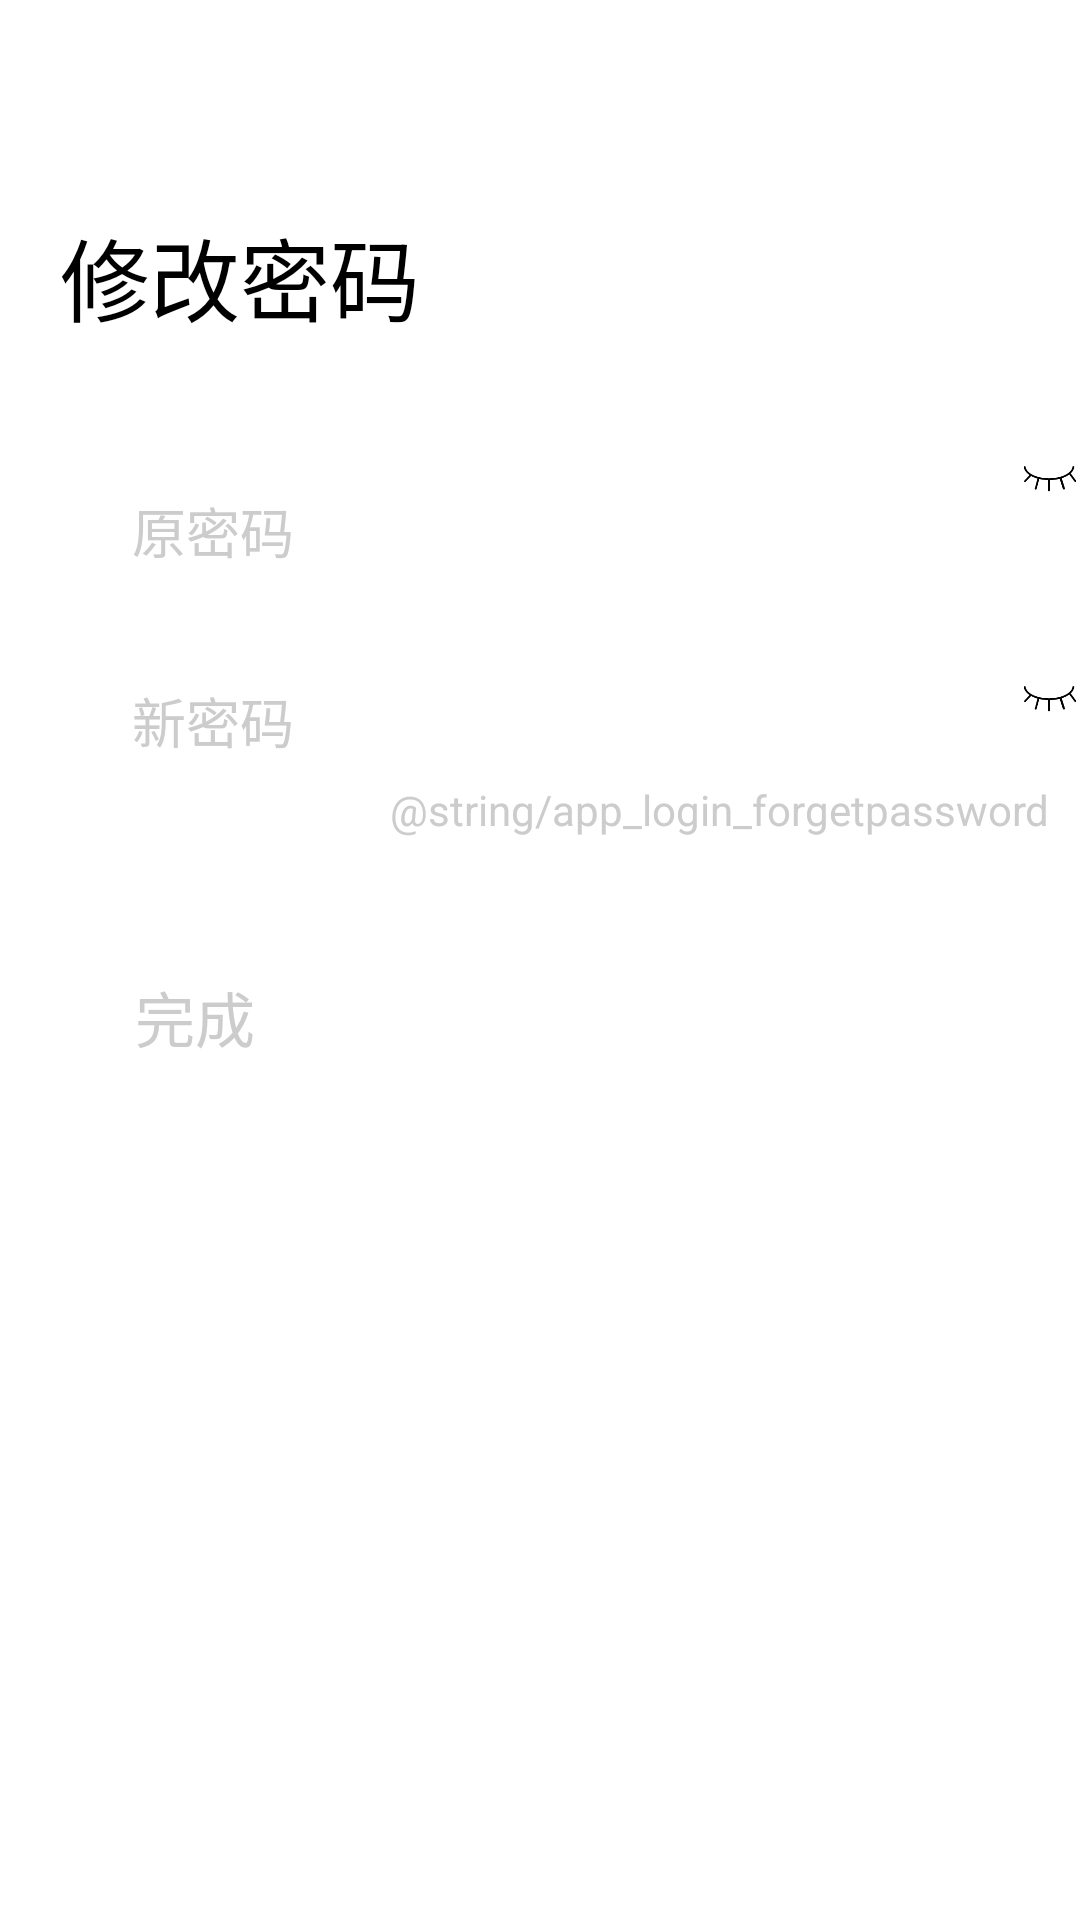

Android layout source for this screen:
<!-- AndroidManifest.xml: application theme Theme.AppCompat.NoActionBar -->
<!-- res/layout/activity_change_pwd.xml -->
<?xml version="1.0" encoding="utf-8"?>
<LinearLayout xmlns:android="http://schemas.android.com/apk/res/android"
    xmlns:tools="http://schemas.android.com/tools"
    android:id="@+id/activity_login"
    android:layout_width="match_parent"
    android:layout_height="match_parent"
    android:orientation="vertical"
    android:background="#fff"
    >
    <RelativeLayout
        android:layout_width="match_parent"
        android:layout_height="wrap_content"
        >
        <ImageView
            android:id="@+id/changePasswordBackwards"
            android:layout_width="40dp"
            android:layout_height="40dp"
            android:layout_marginLeft="5dp"
            android:src="@drawable/icon_back"/>

    </RelativeLayout>
    <TextView
        android:layout_width="match_parent"
        android:layout_height="wrap_content"
        android:layout_marginTop="30dp"
        android:layout_marginLeft="20dp"
        android:textColor="@color/colorBlack"
        android:textSize="30dp"
        android:text="修改密码"/>

    <RelativeLayout
        android:layout_width="match_parent"
        android:layout_height="wrap_content">
        <EditText
            android:id="@+id/oldPassword"
            android:layout_width="match_parent"
            android:layout_height="wrap_content"
            android:layout_marginTop="40dp"
            android:layout_marginLeft="40dp"
            android:hint="原密码"
            android:inputType="textPassword"
            android:textColorHint="#ccc"
            android:textColor="@color/colorBlack"
            />
        <ImageView
            android:id="@+id/passwordNotSee"
            android:layout_width="20dp"
            android:layout_height="20dp"
            android:layout_centerInParent="true"
            android:layout_alignParentRight="true"
            android:src="@drawable/icon_passwordnosee"/>
    </RelativeLayout>
    <RelativeLayout
        android:layout_width="match_parent"
        android:layout_height="wrap_content">
        <EditText
            android:id="@+id/newPassword"
            android:layout_width="match_parent"
            android:layout_height="wrap_content"
            android:layout_marginTop="20dp"
            android:layout_marginLeft="40dp"
            android:hint="新密码"
            android:inputType="textPassword"
            android:textColorHint="#ccc"
            android:textColor="@color/colorBlack"
            />
        <ImageView
            android:id="@+id/passwordNotSeeX"
            android:layout_width="20dp"
            android:layout_height="20dp"
            android:layout_centerInParent="true"
            android:layout_alignParentRight="true"
            android:src="@drawable/icon_passwordnosee"/>
    </RelativeLayout>
    <RelativeLayout
        android:layout_width="match_parent"
        android:layout_height="wrap_content">
        <TextView
            android:id="@+id/forgetPwd"
            android:layout_width="wrap_content"
            android:layout_height="wrap_content"
            android:text="@string/app_login_forgetpassword"
            android:layout_alignParentRight="true"
            android:layout_marginRight="10dp"
            android:textColor="#ccc"/>
    </RelativeLayout>

    <TextView
        android:id="@+id/finish"
        android:layout_width="wrap_content"
        android:layout_height="wrap_content"
        android:layout_margin="45dp"
        android:text="完成"
        android:textSize="20dp"
        android:textColor="#ccc"/>



</LinearLayout>
<!-- resources referenced by this layout -->
<resources>
  <color name="colorBlack">#000</color>
  <!-- drawable icon_passwordnosee: png bitmap (drawable, 2033 bytes) -->
</resources>
